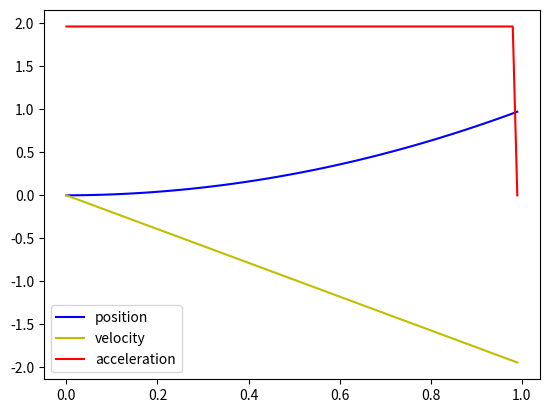

Reproduce this figure in Python.
import numpy as np
import matplotlib.pyplot as plt

x0 = 0
v0 = 0
t = 0

g = 9.81
k = 1.0
m = 1.0
c = k/m
my = 0.2

dt = 0.01
tmax = 1
n = int(tmax/dt)

v = v0
x = x0

x = np.zeros(n)
v = np.zeros(n)
a = np.zeros(n)
t = np.zeros(n)

i = 0
while i < n-1:
    a[i] = g*my
    v[i + 1] = v[i] - a[i]*dt
    x[i + 1] = x[i] - v[i+1]*dt     # Euler-Cromer
    t[i + 1] = t[i] + dt
    i = i + 1

plt.plot(t,x, "b", label="position")
plt.plot(t,v, "y", label="velocity")
plt.plot(t,a, "r", label="acceleration")

plt.legend()
plt.show()





